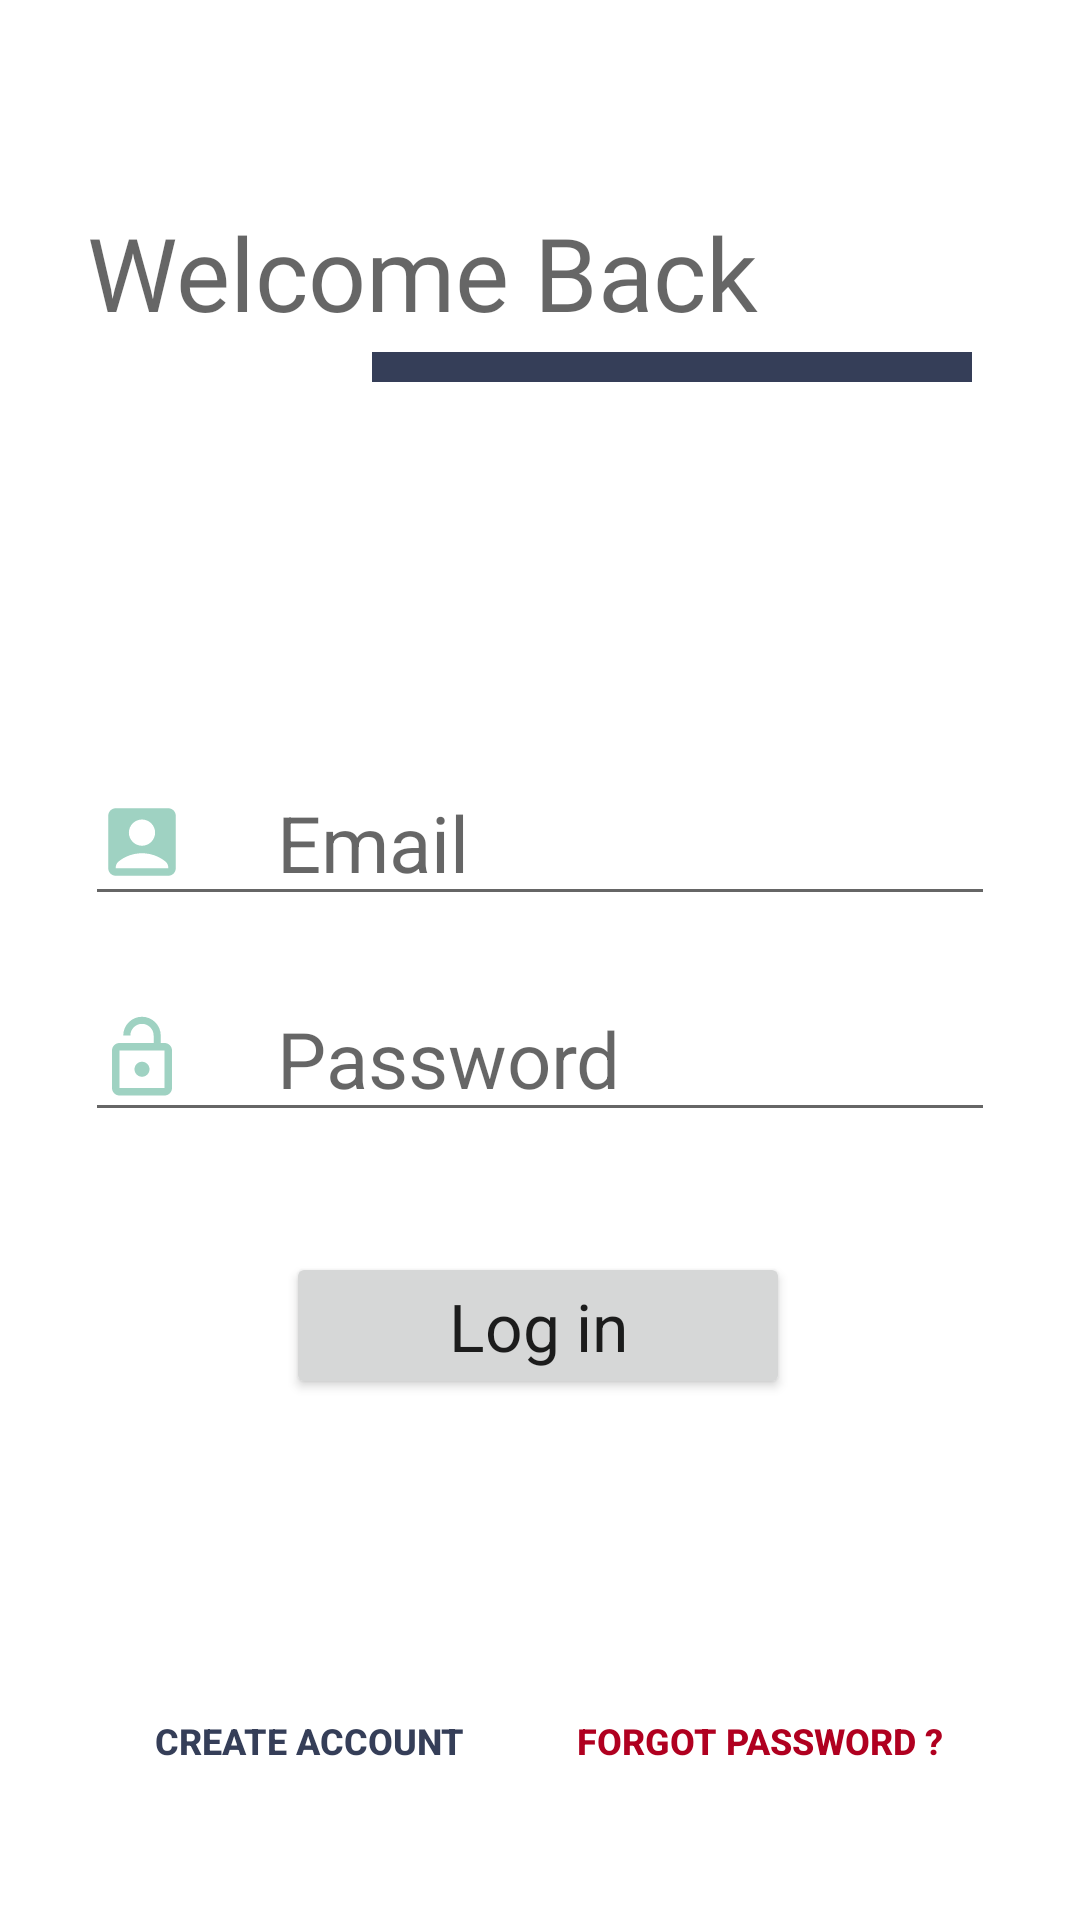

Android layout source for this screen:
<!-- AndroidManifest.xml: application theme Theme.AndroidWaterMeter -->
<!-- res/layout/activity_login.xml -->
<?xml version="1.0" encoding="utf-8"?>
<androidx.constraintlayout.widget.ConstraintLayout xmlns:android="http://schemas.android.com/apk/res/android"
    xmlns:app="http://schemas.android.com/apk/res-auto"
    xmlns:tools="http://schemas.android.com/tools"
    android:layout_width="match_parent"
    android:layout_height="match_parent"
    android:backgroundTint="@color/buttons_green"
    tools:context=".ui.activities.LoginActivity">

    <TextView
        android:id="@+id/textView"
        android:layout_width="wrap_content"
        android:layout_height="wrap_content"
        android:layout_marginTop="68dp"
        android:fontFamily="@font/bungee_inline"
        android:text="@string/welcome_back"
        android:textAppearance="@style/TextAppearance.AppCompat.Display1"
        app:layout_constraintEnd_toEndOf="parent"
        app:layout_constraintHorizontal_bias="0.213"
        app:layout_constraintStart_toStartOf="parent"
        app:layout_constraintTop_toTopOf="parent" />

    <View
        android:id="@+id/vHorizontalRuleLabel"
        android:layout_width="200dp"
        android:layout_height="10dp"
        android:layout_marginTop="4dp"
        android:layout_marginEnd="36dp"
        android:background="@color/primary_blue"
        app:layout_constraintEnd_toEndOf="parent"
        app:layout_constraintTop_toBottomOf="@+id/textView" />

    <EditText
        android:id="@+id/etPasswordLogin"
        android:layout_width="0dp"
        android:layout_height="wrap_content"
        android:layout_marginTop="20dp"
        android:drawableStart="@drawable/ic_baseline_lock_open_30"
        android:drawablePadding="30dp"
        android:ems="10"
        android:hint="@string/password"
        android:importantForAutofill="no"
        android:inputType="textPassword"
        android:textSize="26sp"
        app:layout_constraintEnd_toEndOf="@+id/etEmailLogin"
        app:layout_constraintStart_toStartOf="@+id/etEmailLogin"
        app:layout_constraintTop_toBottomOf="@+id/etEmailLogin"
        tools:ignore="TextContrastCheck" />

    <EditText
        android:id="@+id/etEmailLogin"
        android:layout_width="wrap_content"
        android:layout_height="wrap_content"
        android:layout_marginTop="140dp"
        android:autofillHints=""
        android:drawableStart="@drawable/ic_baseline_account_box_30"
        android:drawablePadding="30dp"
        android:ems="10"
        android:hint="@string/email"
        android:inputType="textEmailAddress"
        android:textSize="26sp"
        app:layout_constraintEnd_toEndOf="parent"
        app:layout_constraintStart_toStartOf="parent"
        app:layout_constraintTop_toBottomOf="@+id/textView"
        tools:ignore="TextContrastCheck" />

    <Button
        android:id="@+id/bvLogin"
        android:layout_width="168dp"
        android:layout_height="49dp"
        android:layout_marginTop="40dp"
        android:text="@string/log_in"
        android:textAppearance="@style/TextAppearance.AppCompat.Large"
        app:layout_constraintEnd_toEndOf="@+id/etPasswordLogin"
        app:layout_constraintHorizontal_bias="0.494"
        app:layout_constraintStart_toStartOf="@+id/etPasswordLogin"
        app:layout_constraintTop_toBottomOf="@+id/etPasswordLogin" />

    <Button
        android:id="@+id/bv_create_account"
        android:layout_width="0dp"
        android:layout_height="wrap_content"
        android:layout_marginStart="28dp"
        android:layout_marginTop="90dp"
        android:background="@android:color/transparent"
        android:text="@string/create_account"
        android:textColor="@color/primary_blue"
        android:textSize="12sp"
        android:textStyle="bold"
        app:layout_constraintEnd_toStartOf="@+id/bv_forgot_password"
        app:layout_constraintHorizontal_bias="0.5"
        app:layout_constraintStart_toStartOf="parent"
        app:layout_constraintTop_toBottomOf="@+id/bvLogin" />

    <Button
        android:id="@+id/bv_forgot_password"
        android:layout_width="0dp"
        android:layout_height="wrap_content"
        android:layout_marginTop="90dp"
        android:layout_marginEnd="32dp"
        android:background="@android:color/transparent"
        android:text="@string/forgot_password"
        android:textColor="@color/design_default_color_error"
        android:textSize="12sp"
        android:textStyle="bold"
        app:layout_constraintEnd_toEndOf="parent"
        app:layout_constraintHorizontal_bias="0.5"
        app:layout_constraintStart_toEndOf="@+id/bv_create_account"
        app:layout_constraintTop_toBottomOf="@+id/bvLogin" />

    <ProgressBar
        android:id="@+id/progressBarLogin"
        style="?android:attr/progressBarStyle"
        android:layout_width="78dp"
        android:layout_height="71dp"
        android:layout_marginBottom="44dp"
        android:visibility="gone"
        app:layout_constraintBottom_toTopOf="@+id/etEmailLogin"
        app:layout_constraintEnd_toEndOf="parent"
        app:layout_constraintHorizontal_bias="0.498"
        app:layout_constraintStart_toStartOf="parent" />

</androidx.constraintlayout.widget.ConstraintLayout>
<!-- resources referenced by this layout -->
<resources>
  <color name="buttons_green">#9FD2C2</color>
  <color name="primary_blue">#353E58</color>
  <!-- drawable ic_baseline_account_box_30 (drawable) -->
  <vector xmlns:android="http://schemas.android.com/apk/res/android"
      android:width="30dp"
      android:height="30dp"
      android:tint="#9FD2C2"
      android:viewportWidth="24"
      android:viewportHeight="24">
      <path
          android:fillColor="@android:color/white"
          android:pathData="M19,3H5C3.9,3 3,3.9 3,5v14c0,1.1 0.9,2 2,2h14c1.1,0 2,-0.9 2,-2V5C21,3.9 20.1,3 19,3zM12,6c1.93,0 3.5,1.57 3.5,3.5c0,1.93 -1.57,3.5 -3.5,3.5s-3.5,-1.57 -3.5,-3.5C8.5,7.57 10.07,6 12,6zM19,19H5v-0.23c0,-0.62 0.28,-1.2 0.76,-1.58C7.47,15.82 9.64,15 12,15s4.53,0.82 6.24,2.19c0.48,0.38 0.76,0.97 0.76,1.58V19z" />
  </vector>
  <!-- drawable ic_baseline_lock_open_30 (drawable) -->
  <vector android:height="30dp" android:tint="#9FD2C2"
      android:viewportHeight="24" android:viewportWidth="24"
      android:width="30dp" xmlns:android="http://schemas.android.com/apk/res/android">
      <path android:fillColor="@android:color/white" android:pathData="M12,17c1.1,0 2,-0.9 2,-2s-0.9,-2 -2,-2 -2,0.9 -2,2 0.9,2 2,2zM18,8h-1L17,6c0,-2.76 -2.24,-5 -5,-5S7,3.24 7,6h1.9c0,-1.71 1.39,-3.1 3.1,-3.1 1.71,0 3.1,1.39 3.1,3.1v2L6,8c-1.1,0 -2,0.9 -2,2v10c0,1.1 0.9,2 2,2h12c1.1,0 2,-0.9 2,-2L20,10c0,-1.1 -0.9,-2 -2,-2zM18,20L6,20L6,10h12v10z"/>
  </vector>
  <string name="create_account">Create Account</string>
  <string name="email">Email</string>
  <string name="forgot_password">Forgot Password ?</string>
  <string name="log_in">Log in</string>
  <string name="password">Password</string>
  <string name="welcome_back">Welcome Back</string>
  <style name="Theme.AndroidWaterMeter" parent="Theme.MaterialComponents.DayNight.NoActionBar">
          
          <item name="colorPrimary">@color/primary_blue</item>
          <item name="colorPrimaryVariant">@color/blue_tint</item>
          <item name="colorOnPrimary">@color/white</item>
          
          <item name="colorSecondary">@color/teal_200</item>
          <item name="colorSecondaryVariant">@color/teal_700</item>
          <item name="colorOnSecondary">@color/black</item>
          
          <item name="android:statusBarColor" tools:targetApi="l">?attr/colorPrimaryVariant</item>
          
      </style>
  <color name="blue_tint">#050a21</color>
  <color name="white">#FFFFFFFF</color>
  <color name="teal_200">#FF03DAC5</color>
  <color name="teal_700">#FF018786</color>
  <color name="black">#FF000000</color>
</resources>
